2-way image classification set "stare" from GitHub (devTarak/TF_EXP_PRACTICE); label vocabulary: normal, diabetic retinopathy.

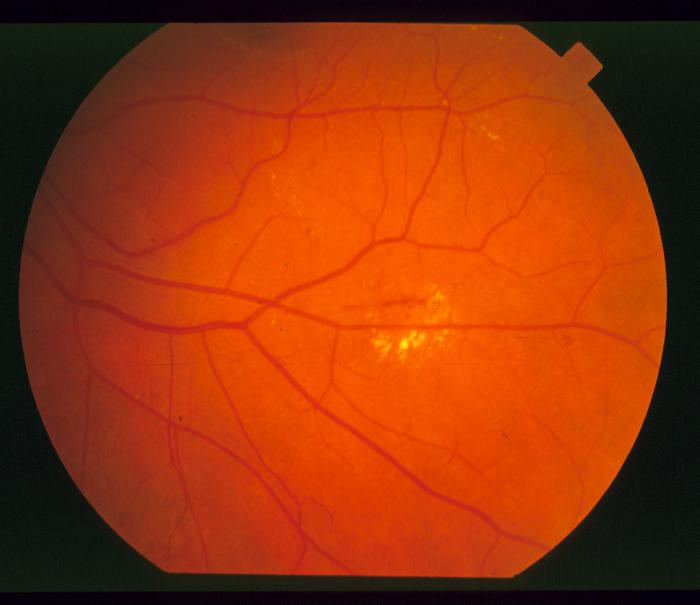
Label: diabetic retinopathy

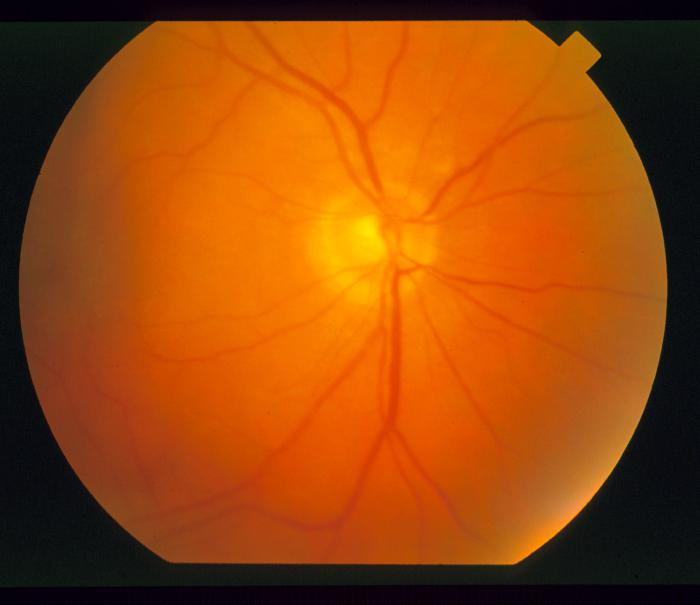
Label: normal

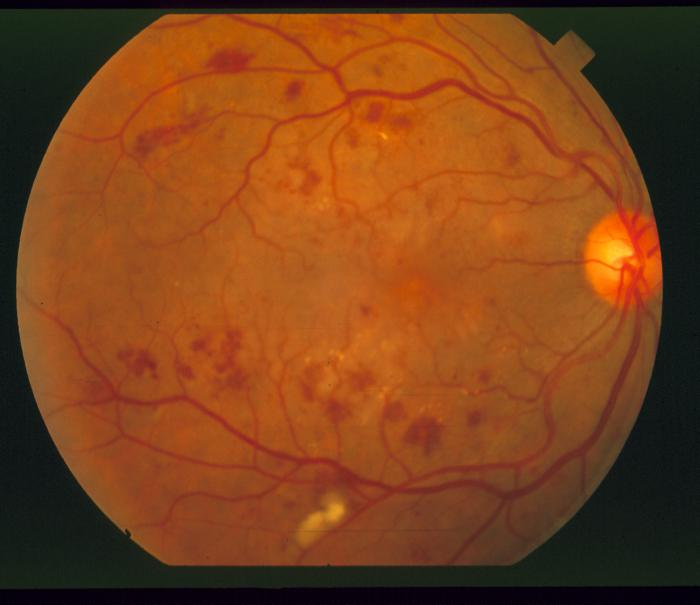
Label: diabetic retinopathy

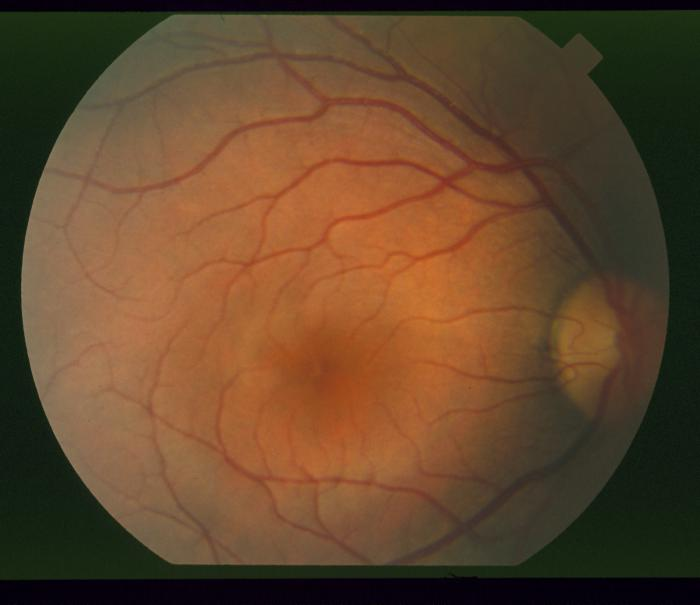
Label: normal

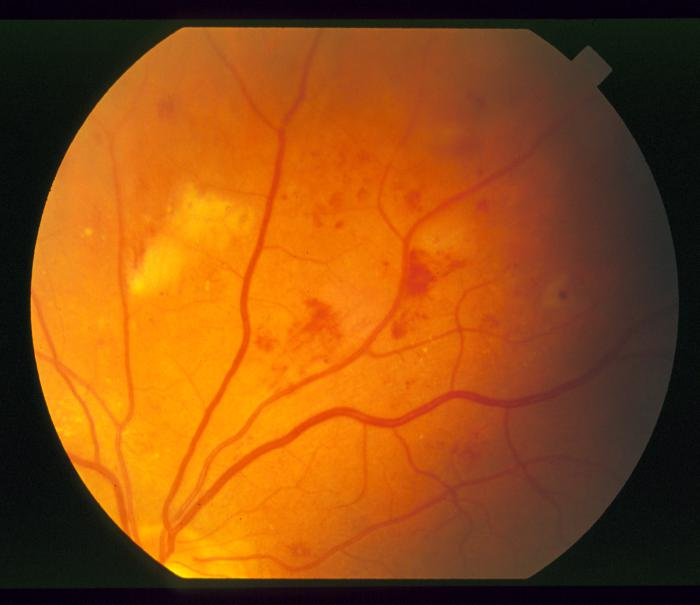
Label: diabetic retinopathy

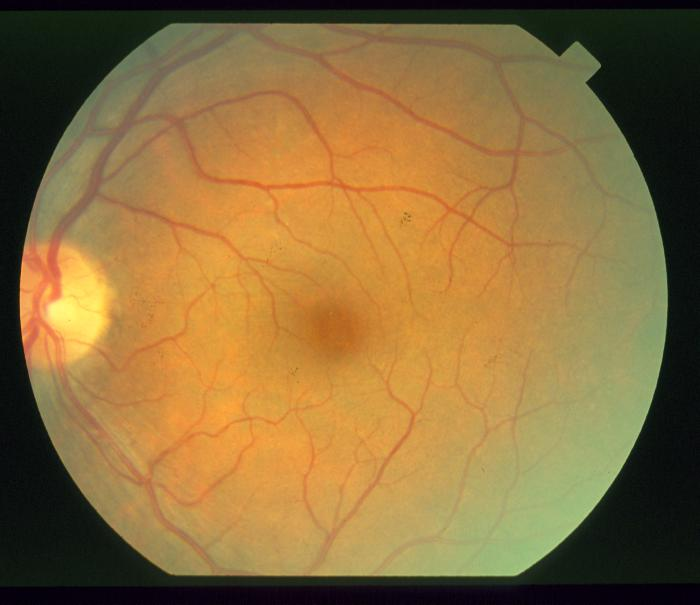
Label: normal
